Photos from the image-classification dataset "inaturalist_12K" in the GitHub repository keyankarthisdk/DL-assign-2. Its 10 classes are: amphibia, animalia, arachnida, aves, fungi, insecta, mammalia, mollusca, plantae, reptilia.

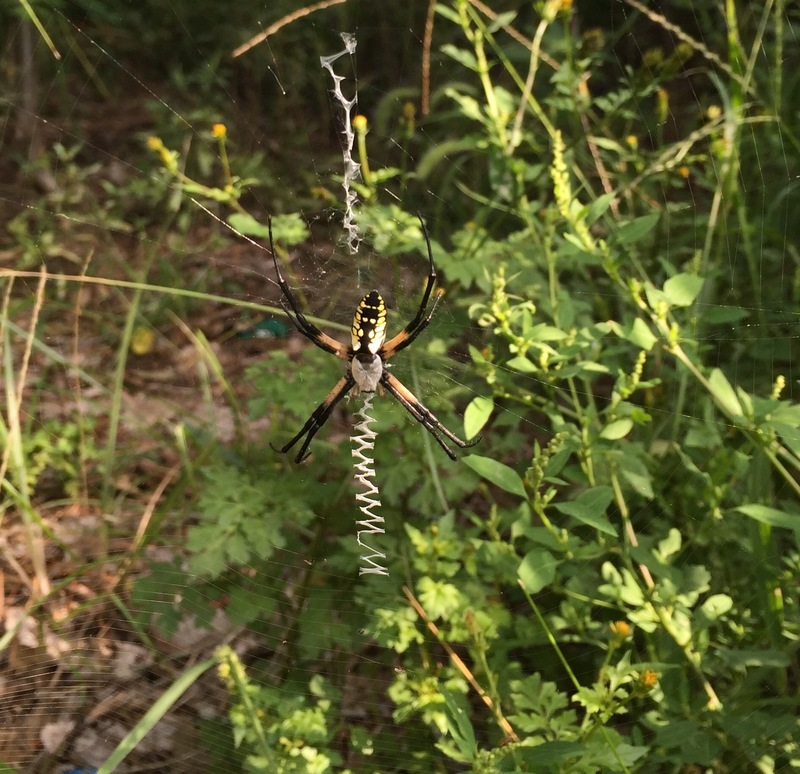
Label: arachnida

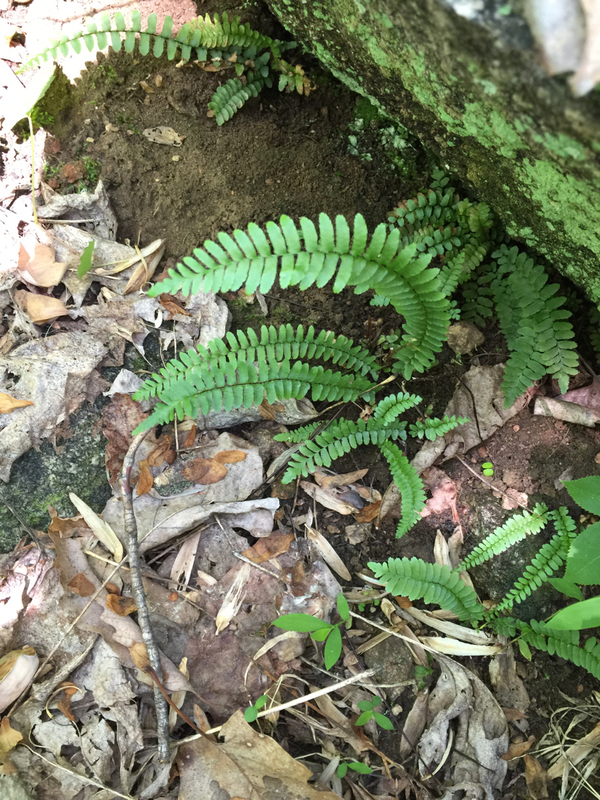
Label: plantae

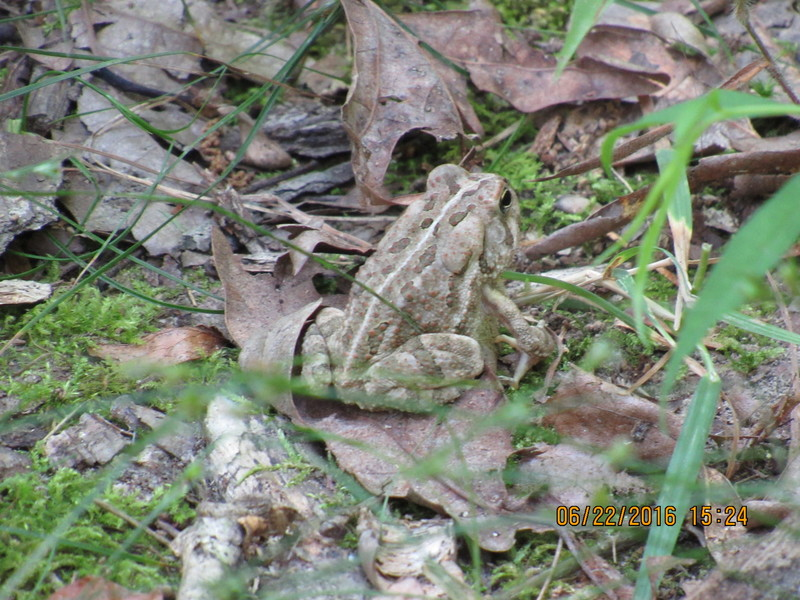
Label: amphibia

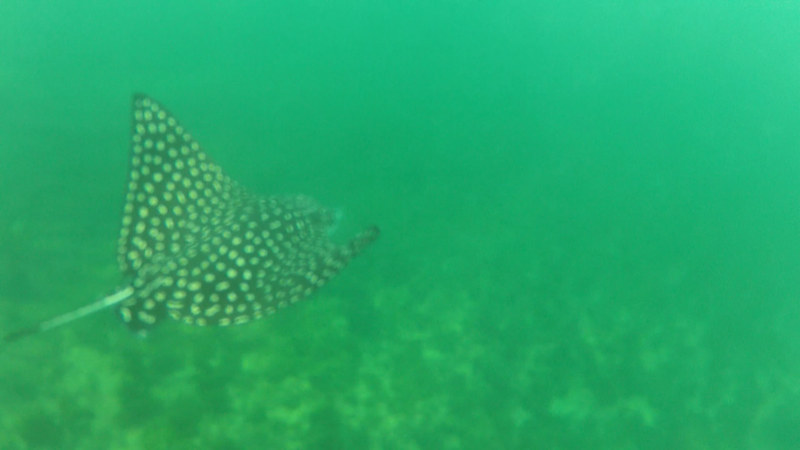
Label: animalia

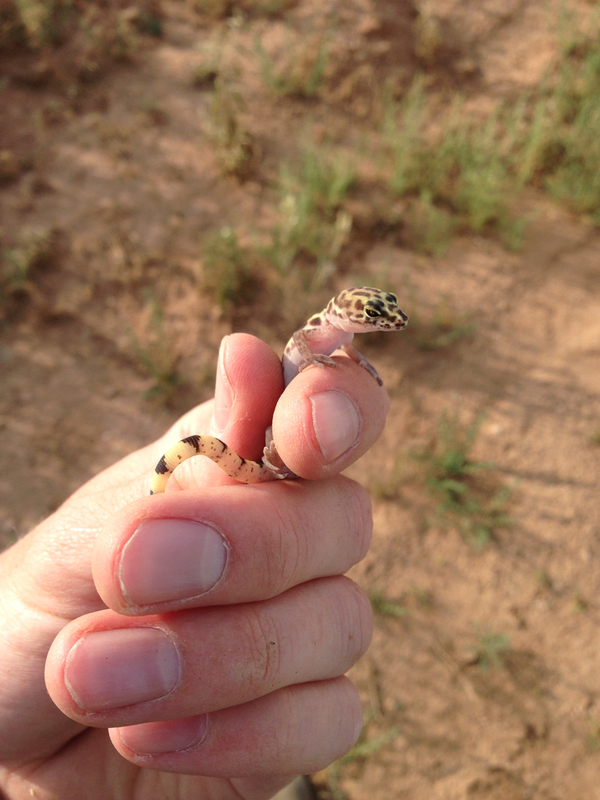
Label: reptilia

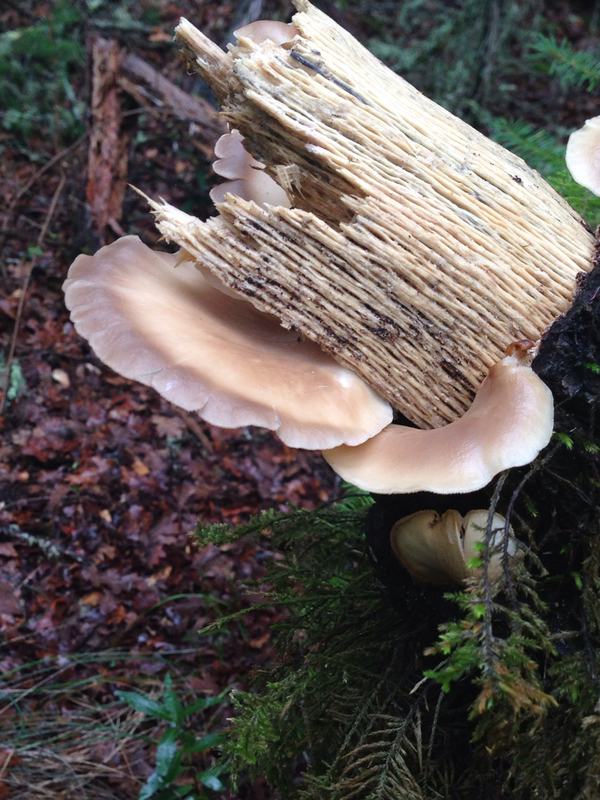
Label: fungi
